3-way image classification set "data-v1" from GitHub (jood-otoom/Capstone); label vocabulary: moderate accident, no accident, severe accident.

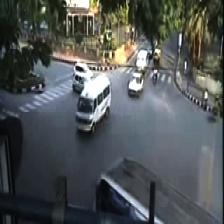
Label: no accident

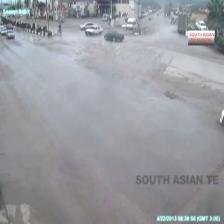
Label: no accident

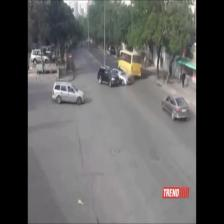
Label: moderate accident

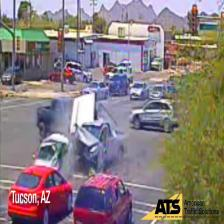
Label: severe accident

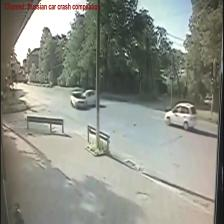
Label: severe accident

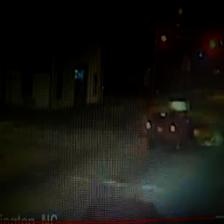
Label: moderate accident
